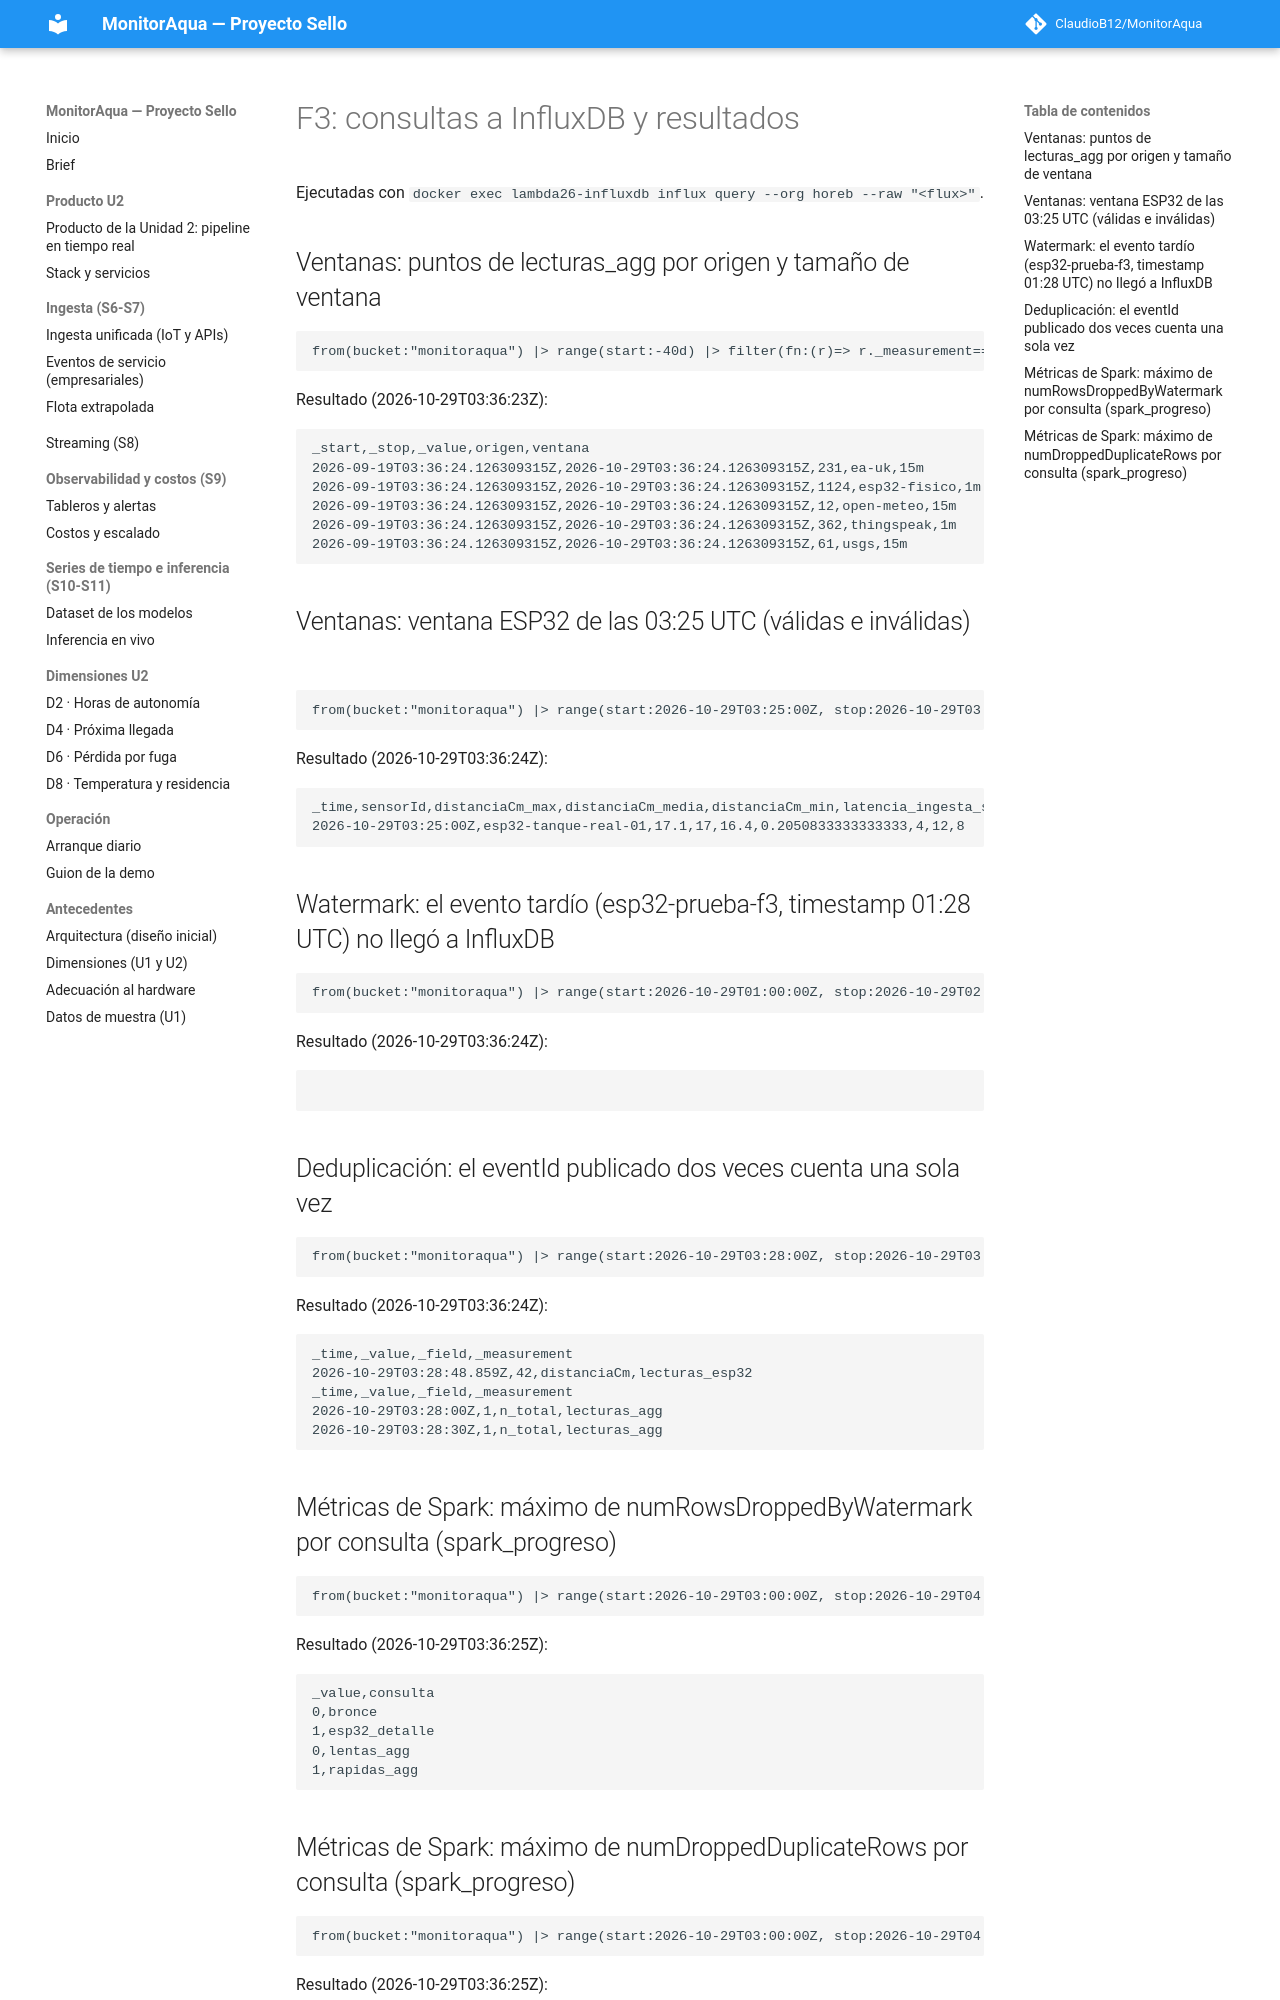

repository: ClaudioB12/MonitorAqua · page: evidencias/f3/influxdb_consultas/index.html · generator: mkdocs

# F3: consultas a InfluxDB y resultados

Ejecutadas con `docker exec lambda26-influxdb influx query --org horeb --raw "<flux>"`.

## Ventanas: puntos de lecturas_agg por origen y tamaño de ventana

```flux
from(bucket:"monitoraqua") |> range(start:-40d) |> filter(fn:(r)=> r._measurement=="lecturas_agg" and r._field=="n_total") |> group(columns:["origen","ventana"]) |> count()
```

Resultado (2026-10-29T03:36:23Z):

```text
_start,_stop,_value,origen,ventana
2026-09-19T03:36:24.126309315Z,2026-10-29T03:36:24.126309315Z,231,ea-uk,15m
2026-09-19T03:36:24.126309315Z,2026-10-29T03:36:24.126309315Z,1124,esp32-fisico,1m
2026-09-19T03:36:24.126309315Z,2026-10-29T03:36:24.126309315Z,12,open-meteo,15m
2026-09-19T03:36:24.126309315Z,2026-10-29T03:36:24.126309315Z,362,thingspeak,1m
2026-09-19T03:36:24.126309315Z,2026-10-29T03:36:24.126309315Z,61,usgs,15m
```

## Ventanas: ventana ESP32 de las 03:25 UTC (válidas e inválidas)

```flux
from(bucket:"monitoraqua") |> range(start:2026-10-29T03:25:00Z, stop:2026-10-29T03:25:01Z) |> filter(fn:(r)=> r._measurement=="lecturas_agg" and r.origen=="esp32-fisico") |> pivot(rowKey:["_time"], columnKey:["_field"], valueColumn:"_value") |> keep(columns:["_time","sensorId","n_total","n_validas","n_invalidas","distanciaCm_media","distanciaCm_min","distanciaCm_max","latencia_ingesta_s_media"])
```

Resultado (2026-10-29T03:36:24Z):

```text
_time,sensorId,distanciaCm_max,distanciaCm_media,distanciaCm_min,latencia_ingesta_s_media,n_invalidas,n_total,n_validas
2026-10-29T03:25:00Z,esp32-tanque-real-01,17.1,17,16.4,0.2050833333333333,4,12,8
```

## Watermark: el evento tardío (esp32-prueba-f3, timestamp 01:28 UTC) no llegó a InfluxDB

```flux
from(bucket:"monitoraqua") |> range(start:2026-10-29T01:00:00Z, stop:2026-10-29T02:00:00Z) |> filter(fn:(r)=> r.sensorId=="esp32-prueba-f3") |> count()
```

Resultado (2026-10-29T03:36:24Z):

```text
```

## Deduplicación: el eventId publicado dos veces cuenta una sola vez

```flux
from(bucket:"monitoraqua") |> range(start:2026-10-29T03:28:00Z, stop:2026-10-29T03:30:00Z) |> filter(fn:(r)=> r.sensorId=="esp32-prueba-f3" and (r._field=="n_total" or r._field=="distanciaCm")) |> keep(columns:["_time","_measurement","_field","_value"])
```

Resultado (2026-10-29T03:36:24Z):

```text
_time,_value,_field,_measurement
2026-10-29T03:28:48.859Z,42,distanciaCm,lecturas_esp32
_time,_value,_field,_measurement
2026-10-29T03:28:00Z,1,n_total,lecturas_agg
2026-10-29T03:28:30Z,1,n_total,lecturas_agg
```

## Métricas de Spark: máximo de numRowsDroppedByWatermark por consulta (spark_progreso)

```flux
from(bucket:"monitoraqua") |> range(start:2026-10-29T03:00:00Z, stop:2026-10-29T04:00:00Z) |> filter(fn:(r)=> r._measurement=="spark_progreso" and r._field=="numRowsDroppedByWatermark") |> max() |> keep(columns:["consulta","_value"])
```

Resultado (2026-10-29T03:36:25Z):

```text
_value,consulta
0,bronce
1,esp32_detalle
0,lentas_agg
1,rapidas_agg
```
